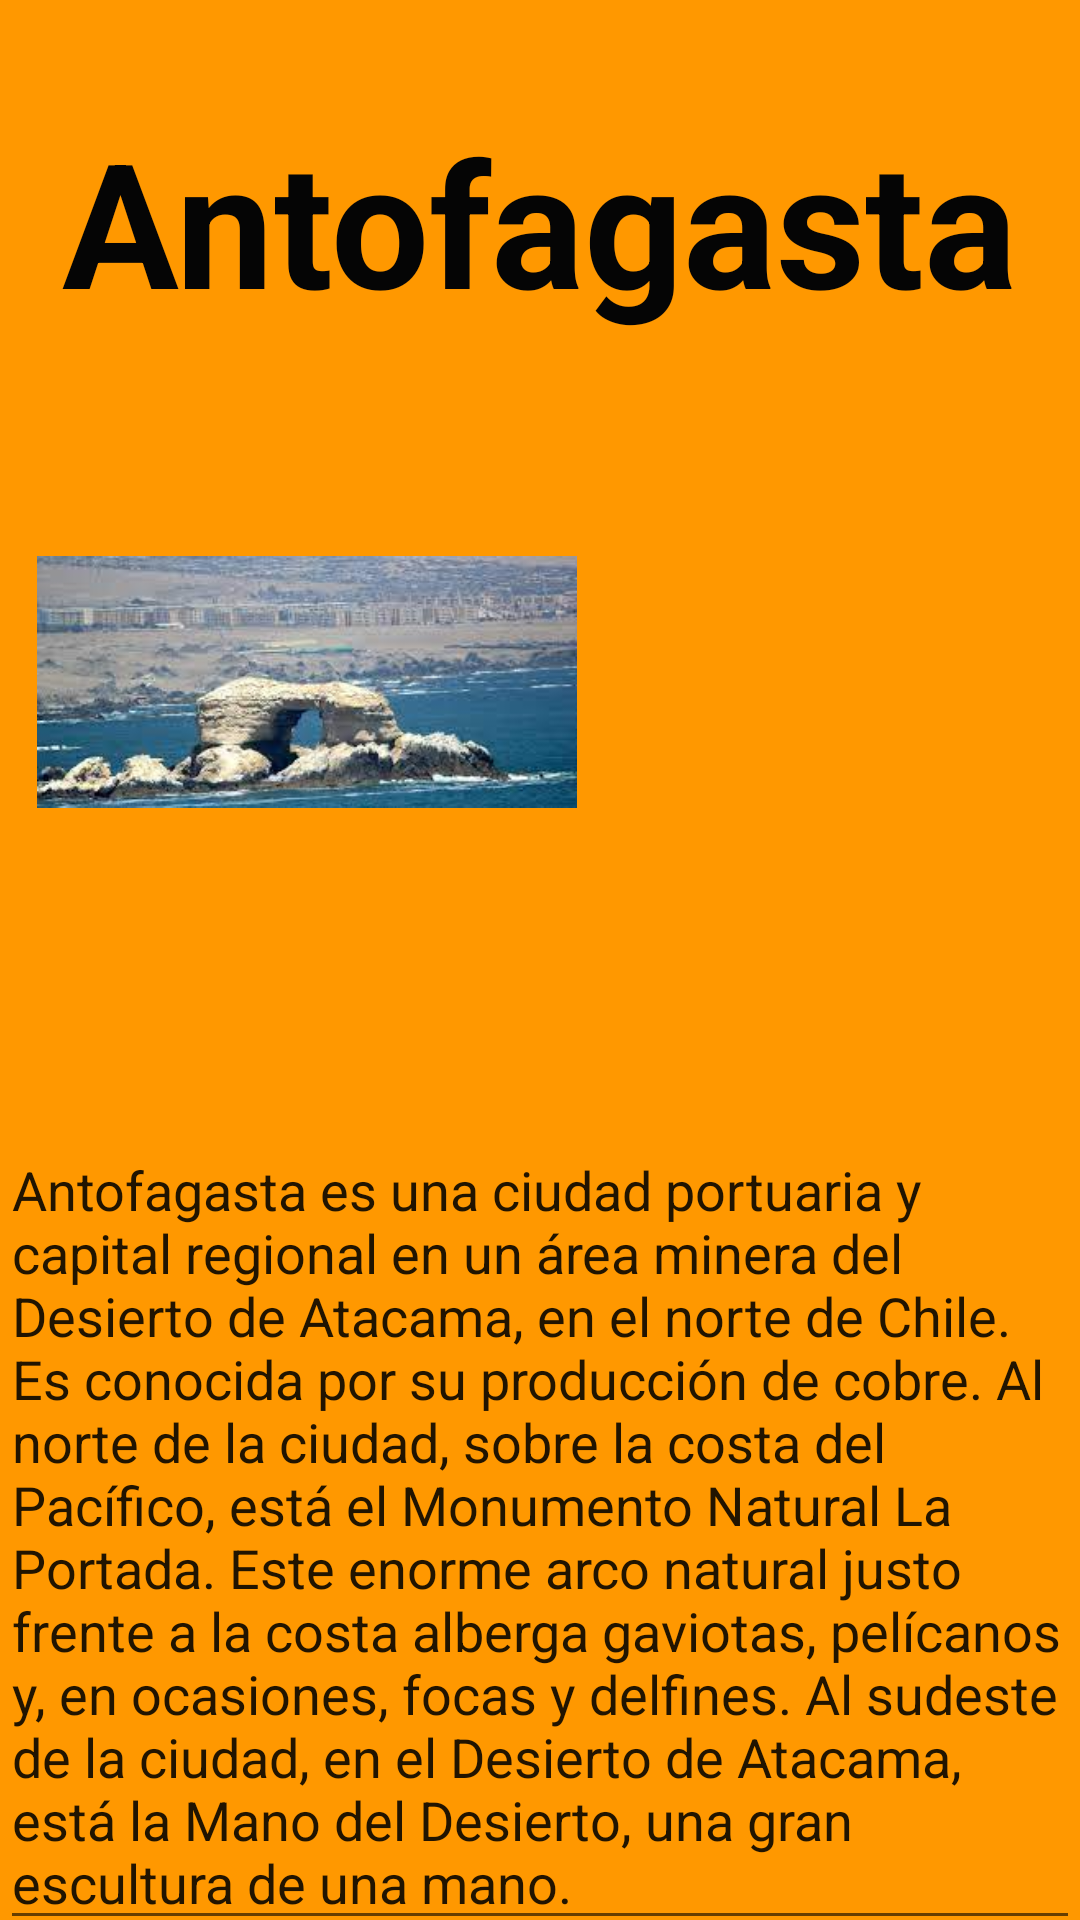

Here is an Android app screen rendered from its layout file. Give the layout XML and the strings, colors and styles it references.
<!-- AndroidManifest.xml: application theme Theme.ViajandoVoy -->
<!-- res/layout/activity_antofagasta.xml -->
<?xml version="1.0" encoding="utf-8"?>
<androidx.constraintlayout.widget.ConstraintLayout xmlns:android="http://schemas.android.com/apk/res/android"
    xmlns:app="http://schemas.android.com/apk/res-auto"
    xmlns:tools="http://schemas.android.com/tools"
    android:layout_width="match_parent"
    android:layout_height="match_parent"
    android:background="@color/teal_200"
    android:backgroundTint="#FF9800"
    android:hapticFeedbackEnabled="false"
    tools:context=".Antofagasta">

    <TextView
        android:id="@+id/textView3"
        android:layout_width="wrap_content"
        android:layout_height="wrap_content"
        android:text="Antofagasta"
        android:textColor="#050505"
        android:textSize="58sp"
        android:textStyle="bold"
        app:layout_constraintBottom_toBottomOf="parent"
        app:layout_constraintEnd_toEndOf="parent"
        app:layout_constraintHorizontal_bias="0.497"
        app:layout_constraintStart_toStartOf="parent"
        app:layout_constraintTop_toTopOf="parent"
        app:layout_constraintVertical_bias="0.062" />

    <ImageView
        android:id="@+id/imageView7"
        android:layout_width="180dp"
        android:layout_height="150dp"
        android:layout_marginTop="40dp"
        app:layout_constraintEnd_toEndOf="parent"
        app:layout_constraintHorizontal_bias="0.069"
        app:layout_constraintStart_toStartOf="parent"
        app:layout_constraintTop_toBottomOf="@+id/textView3"
        app:srcCompat="@drawable/antofagasta" />

    <ImageView
        android:id="@+id/imageView9"
        android:layout_width="180dp"
        android:layout_height="150dp"
        android:layout_marginTop="40dp"
        android:layout_marginEnd="16dp"
        app:layout_constraintEnd_toEndOf="parent"
        app:layout_constraintTop_toBottomOf="@+id/textView3"
        app:srcCompat="@drawable/antofagastaplaya" />

    <MultiAutoCompleteTextView
        android:id="@+id/multiAutoCompleteTextView3"
        android:layout_width="wrap_content"
        android:layout_height="wrap_content"
        android:layout_marginTop="72dp"
        android:text="Antofagasta es una ciudad portuaria y capital regional en un área minera del Desierto de Atacama, en el norte de Chile. Es conocida por su producción de cobre. Al norte de la ciudad, sobre la costa del Pacífico, está el Monumento Natural La Portada. Este enorme arco natural justo frente a la costa alberga gaviotas, pelícanos y, en ocasiones, focas y delfines. Al sudeste de la ciudad, en el Desierto de Atacama, está la Mano del Desierto, una gran escultura de una mano."
        app:layout_constraintEnd_toEndOf="parent"
        app:layout_constraintHorizontal_bias="1.0"
        app:layout_constraintStart_toStartOf="parent"
        app:layout_constraintTop_toBottomOf="@+id/imageView9" />

    <ImageButton
        android:id="@+id/imageButton5"
        android:layout_width="wrap_content"
        android:layout_height="wrap_content"
        android:onClick="Home"
        app:layout_constraintBottom_toBottomOf="parent"
        app:layout_constraintEnd_toEndOf="parent"
        app:layout_constraintStart_toStartOf="parent"
        app:layout_constraintTop_toBottomOf="@+id/multiAutoCompleteTextView3"
        app:srcCompat="?attr/homeAsUpIndicator" />


</androidx.constraintlayout.widget.ConstraintLayout>
<!-- resources referenced by this layout -->
<resources>
  <!-- drawable antofagasta: png bitmap (drawable, 97555 bytes) -->
  <style name="Theme.ViajandoVoy" parent="Theme.MaterialComponents.DayNight.NoActionBar">
          
          <item name="colorPrimary">@color/purple_500</item>
          <item name="colorPrimaryVariant">@color/purple_700</item>
          <item name="colorOnPrimary">@color/white</item>
          
          <item name="colorSecondary">@color/teal_200</item>
          <item name="colorSecondaryVariant">@color/teal_700</item>
          <item name="colorOnSecondary">@color/black</item>
          
          <item name="android:statusBarColor" tools:targetApi="l">?attr/colorPrimaryVariant</item>
          
      </style>
  <!-- not gathered from this repository: default colours our renderer supplied (Android Studio template values) -->
  <color name="purple_500">#FF6200EE</color>
  <color name="purple_700">#FF3700B3</color>
  <color name="teal_200">#FF03DAC5</color>
  <color name="teal_700">#FF018786</color>
  <color name="black">#FF000000</color>
  <color name="white">#FFFFFFFF</color>
</resources>
